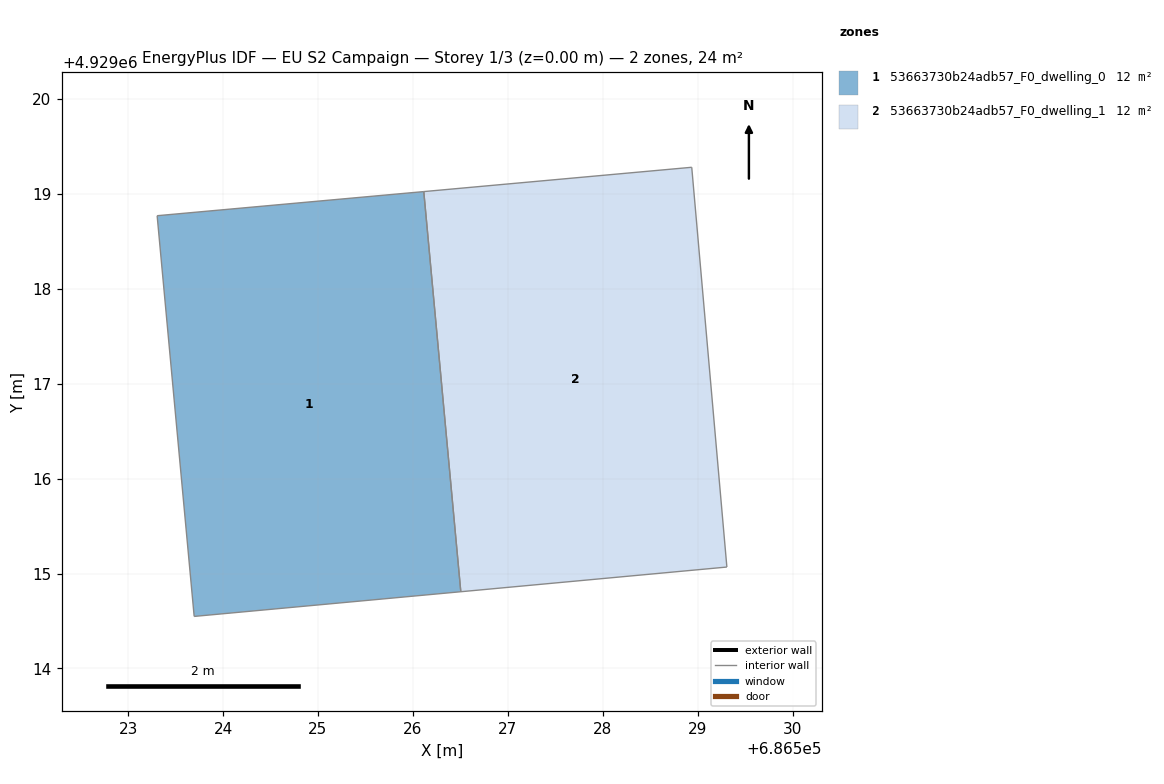
=== STOREY PLAN SPEC (per zone: floor XY polygon, exterior-wall plan segments, windows/doors) ===
zone 1: 53663730b24adb57_F0_dwelling_0  (11.9 m²)
  floor: (686526.50, 4929014.81) (686526.11, 4929019.02) (686523.31, 4929018.77) (686523.70, 4929014.55)
  interior walls: 4
zone 2: 53663730b24adb57_F0_dwelling_1  (11.9 m²)
  floor: (686529.31, 4929015.07) (686528.94, 4929019.28) (686526.11, 4929019.02) (686526.50, 4929014.81)
  interior walls: 4

=== DERIVED (storey summary) ===
Building: EU S2 Campaign
Storey: 1 of 3  (floor level z = 0.00 m)
Storey gross floor area: 23.9 m²
Zones on this storey: 2
  - 53663730b24adb57_F0_dwelling_0: floor 11.9 m²
  - 53663730b24adb57_F0_dwelling_1: floor 11.9 m²
Zone adjacency (shared interzone walls):
  - 53663730b24adb57_F0_dwelling_0 ↔ 53663730b24adb57_F0_dwelling_1